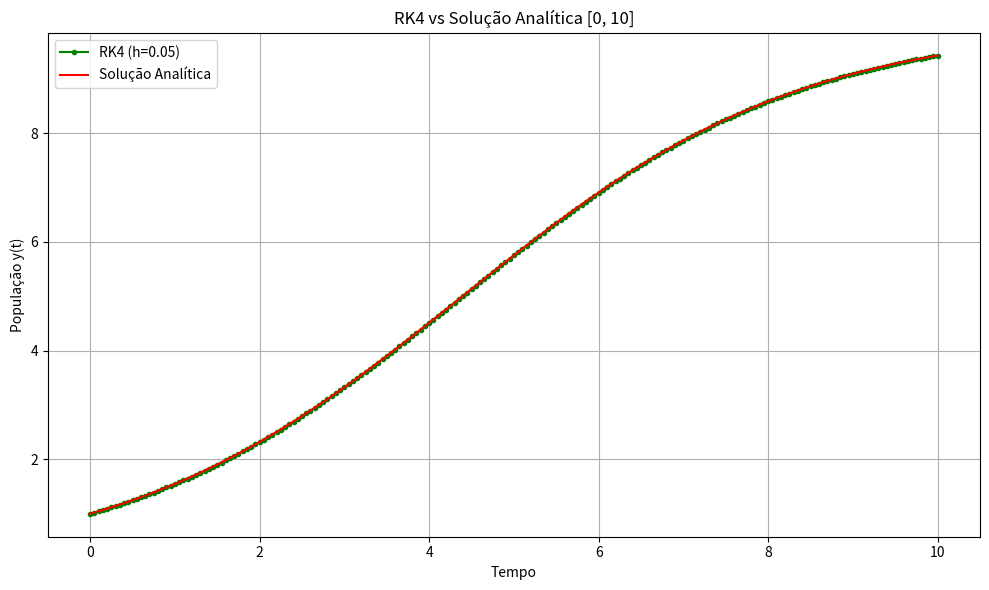

This figure's Python source:
import numpy as np
import matplotlib.pyplot as plt

# Parâmetros iniciais
taxa_crescimento = 0.5
capacidade_meio = 10
pop_inicial = 1
passo = 0.05
tempo_inicial = 0
tempo_final = 10

# Função da equação logística
def derivada_logistica(tempo, populacao):
  return taxa_crescimento * populacao * (1 - populacao / capacidade_meio)

# Solução analítica
def solucao_analitica(tempo):
  return (capacidade_meio * pop_inicial * np.exp(taxa_crescimento * tempo)) / (capacidade_meio + pop_inicial * (np.exp(taxa_crescimento * tempo) - 1))

# Método de Runge-Kutta de 4ª ordem (RK4)
def metodo_rk4(passo, tempo_final):
  num_passos = int((tempo_final - tempo_inicial) / passo) + 1
  tempos = np.linspace(tempo_inicial, tempo_final, num_passos)
  populacoes = np.zeros(num_passos)
  populacoes[0] = pop_inicial
  for i in range(1, num_passos):
    t = tempos[i - 1]
    y = populacoes[i - 1]
    k1 = derivada_logistica(t, y)
    k2 = derivada_logistica(t + passo / 2, y + passo * k1 / 2)
    k3 = derivada_logistica(t + passo / 2, y + passo * k2 / 2)
    k4 = derivada_logistica(t + passo, y + passo * k3)
    populacoes[i] = y + (passo / 6) * (k1 + 2 * k2 + 2 * k3 + k4)
  return tempos, populacoes

# Execução do método RK4
tempos_rk4, populacoes_rk4 = metodo_rk4(passo, tempo_final)
populacoes_analitica = solucao_analitica(tempos_rk4)

# Gráfico
plt.figure(figsize=(10, 6))
plt.plot(tempos_rk4, populacoes_rk4, 'go-', label='RK4 (h=0.05)', markersize=3)
plt.plot(tempos_rk4, populacoes_analitica, 'r-', label='Solução Analítica')
plt.title('RK4 vs Solução Analítica [0, 10]')
plt.xlabel('Tempo')
plt.ylabel('População y(t)')
plt.legend()
plt.grid(True)
plt.tight_layout()
plt.show()